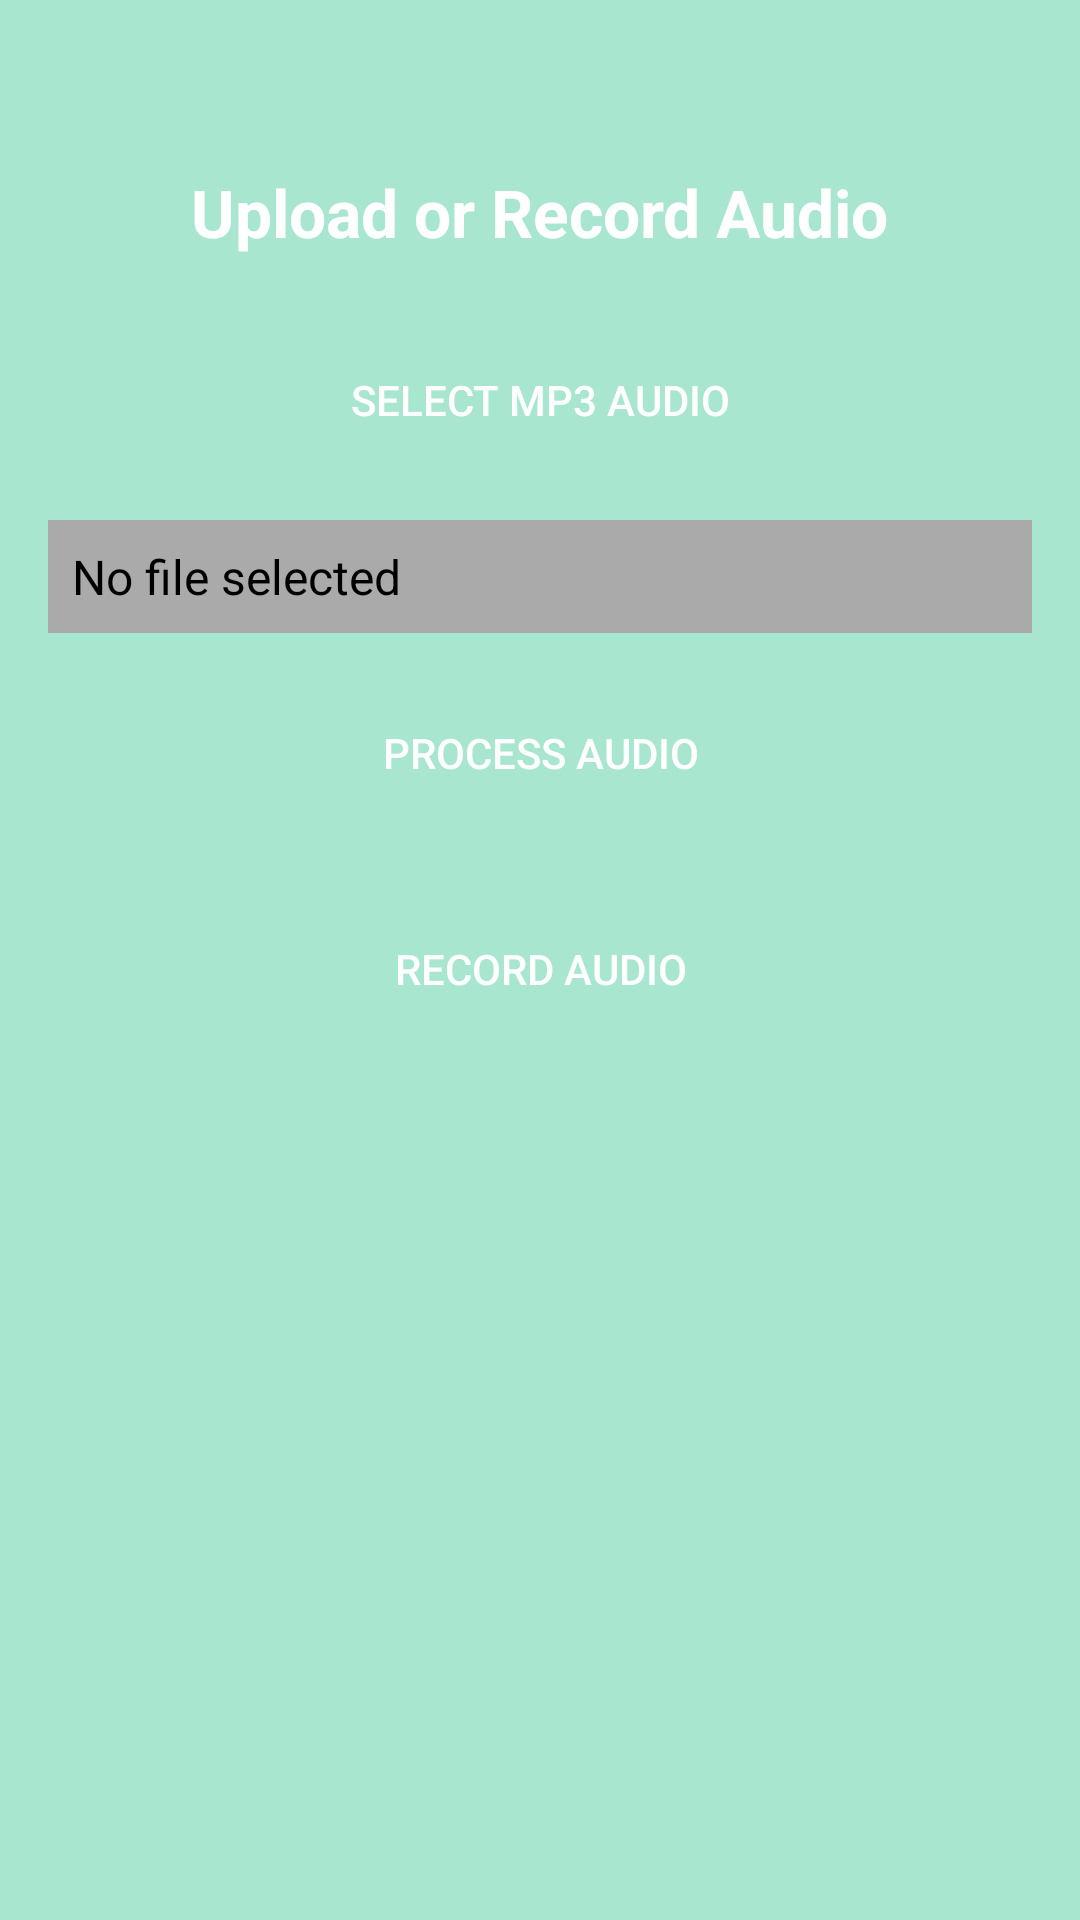

Reconstruct the res/layout file that produces this screen, plus the resources it refers to.
<!-- AndroidManifest.xml: application theme Theme.Smartstudybuddy2 -->
<!-- res/layout/activity_upload_audio.xml -->
<?xml version="1.0" encoding="utf-8"?>
<androidx.constraintlayout.widget.ConstraintLayout
    xmlns:android="http://schemas.android.com/apk/res/android"
    xmlns:app="http://schemas.android.com/apk/res-auto"
    android:layout_width="match_parent"
    android:layout_height="match_parent"
    android:padding="16dp"
    android:background="@drawable/bg_gradient">

    
    <TextView
        android:id="@+id/uploadTitle"
        android:layout_width="wrap_content"
        android:layout_height="wrap_content"
        android:text="Upload or Record Audio"
        android:textSize="22sp"
        android:textStyle="bold"
        android:textColor="#FFFFFF"
        app:layout_constraintTop_toTopOf="parent"
        app:layout_constraintStart_toStartOf="parent"
        app:layout_constraintEnd_toEndOf="parent"
        android:layout_marginTop="40dp"/>

    
    <Button
        android:id="@+id/uploadButton"
        android:layout_width="0dp"
        android:layout_height="wrap_content"
        android:text="Select MP3 Audio"
        android:background="@drawable/rounded_button"
        android:textColor="#FFFFFF"
        android:padding="12dp"
        app:layout_constraintTop_toBottomOf="@id/uploadTitle"
        app:layout_constraintStart_toStartOf="parent"
        app:layout_constraintEnd_toEndOf="parent"
        android:layout_marginTop="24dp"/>

    
    <TextView
        android:id="@+id/fileNameText"
        android:layout_width="0dp"
        android:layout_height="wrap_content"
        android:text="No file selected"
        android:textColor="#000000"
        android:textSize="16sp"
        android:padding="8dp"
        android:background="@android:color/darker_gray"
        app:layout_constraintTop_toBottomOf="@id/uploadButton"
        app:layout_constraintStart_toStartOf="parent"
        app:layout_constraintEnd_toEndOf="parent"
        android:layout_marginTop="16dp"/>

    
    <Button
        android:id="@+id/processButton"
        android:layout_width="0dp"
        android:layout_height="wrap_content"
        android:text="Process Audio"
        android:background="@drawable/rounded_button"
        android:textColor="#FFFFFF"
        android:padding="12dp"
        app:layout_constraintTop_toBottomOf="@id/fileNameText"
        app:layout_constraintStart_toStartOf="parent"
        app:layout_constraintEnd_toEndOf="parent"
        android:layout_marginTop="16dp"/>

    
    <Button
        android:id="@+id/recordButton"
        android:layout_width="0dp"
        android:layout_height="wrap_content"
        android:text="Record Audio"
        android:background="@drawable/rounded_button"
        android:textColor="#FFFFFF"
        android:padding="12dp"
        app:layout_constraintTop_toBottomOf="@id/processButton"
        app:layout_constraintStart_toStartOf="parent"
        app:layout_constraintEnd_toEndOf="parent"
        android:layout_marginTop="24dp"/>

    















    
    <Button
        android:id="@+id/btnSaveToDB"
        android:layout_width="0dp"
        android:layout_height="wrap_content"
        android:text="Save to Database"
        android:background="@drawable/rounded_button"
        android:textColor="#FFFFFF"
        android:padding="12dp"
        android:visibility="gone"
        app:layout_constraintTop_toBottomOf="@id/transcriptionResult"
        app:layout_constraintStart_toStartOf="parent"
        app:layout_constraintEnd_toEndOf="parent"
        android:layout_marginTop="16dp"/>

    
    <Button
        android:id="@+id/btnViewNotes"
        android:layout_width="0dp"
        android:layout_height="wrap_content"
        android:text="View All Notes"
        android:background="@drawable/rounded_button"
        android:textColor="#FFFFFF"
        android:padding="12dp"
        android:visibility="gone"
        app:layout_constraintTop_toBottomOf="@id/btnSaveToDB"
        app:layout_constraintStart_toStartOf="parent"
        app:layout_constraintEnd_toEndOf="parent"
        android:layout_marginTop="8dp"/>
</androidx.constraintlayout.widget.ConstraintLayout>
<!-- resources referenced by this layout -->
<resources>
  <!-- drawable bg_gradient (drawable) -->
  <shape xmlns:android="http://schemas.android.com/apk/res/android" android:shape="rectangle">
      <solid android:color="#A8E6CF"/> 
  </shape>
  <style name="Theme.Smartstudybuddy2" parent="Theme.MaterialComponents.DayNight.NoActionBar">
          <item name="colorPrimary">@color/teal_700</item>
          <item name="colorPrimaryVariant">@color/teal_200</item>
          <item name="colorOnPrimary">@android:color/white</item>
  
          <item name="android:colorBackground">@android:color/white</item>
          <item name="colorSurface">@android:color/white</item>
          <item name="colorOnSurface">@android:color/black</item>
      </style>
  <!-- not gathered from this repository: default colours our renderer supplied (Android Studio template values) -->
  <color name="teal_200">#FF03DAC5</color>
  <color name="teal_700">#FF018786</color>
</resources>
